The GitHub repository ML-Bootcamp/ML-Bootcamp contains a labelled image folder "data" with 3 categories: apple, bananas, kiwi. Examples follow, each with its label.

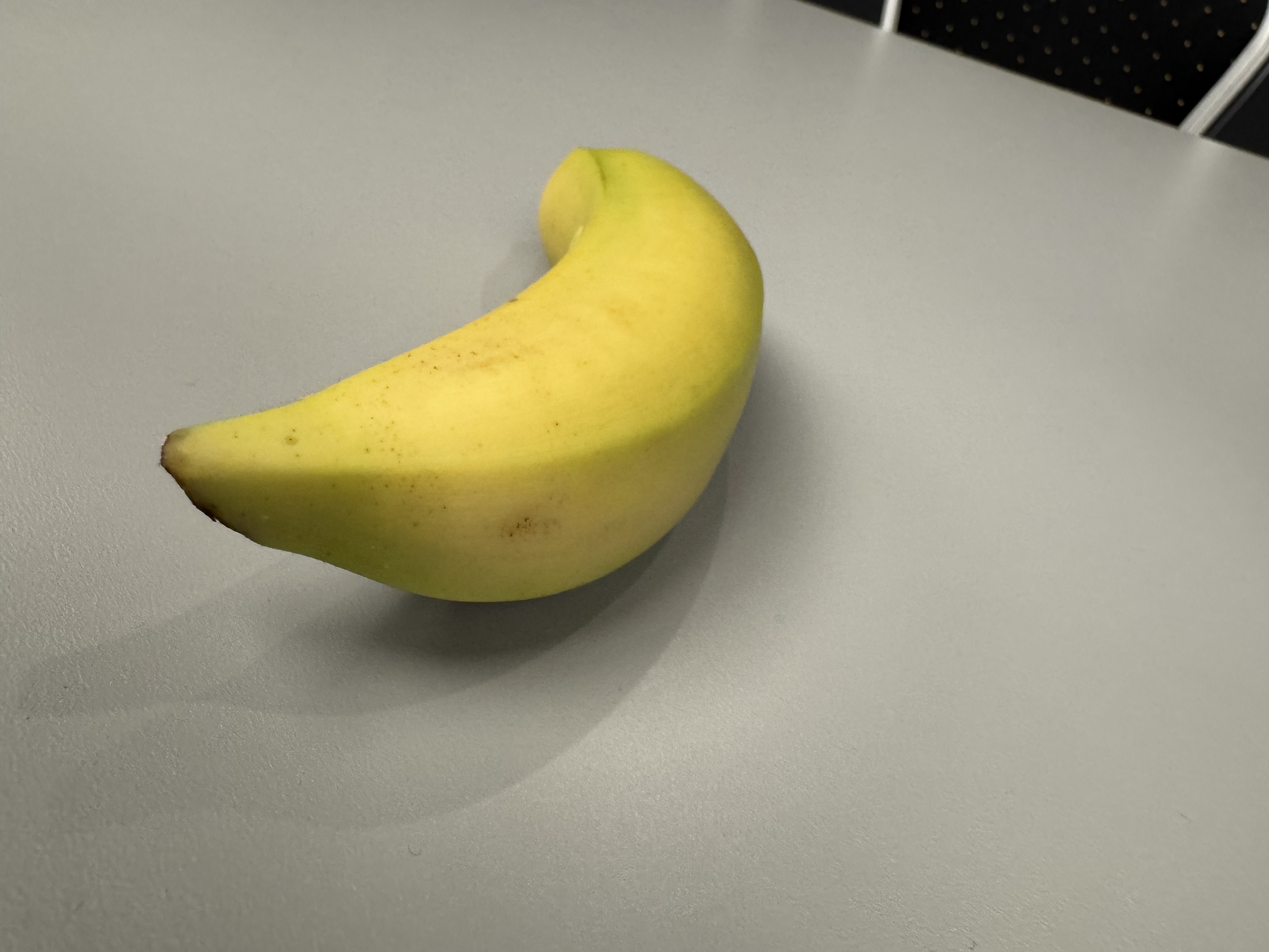
Label: bananas

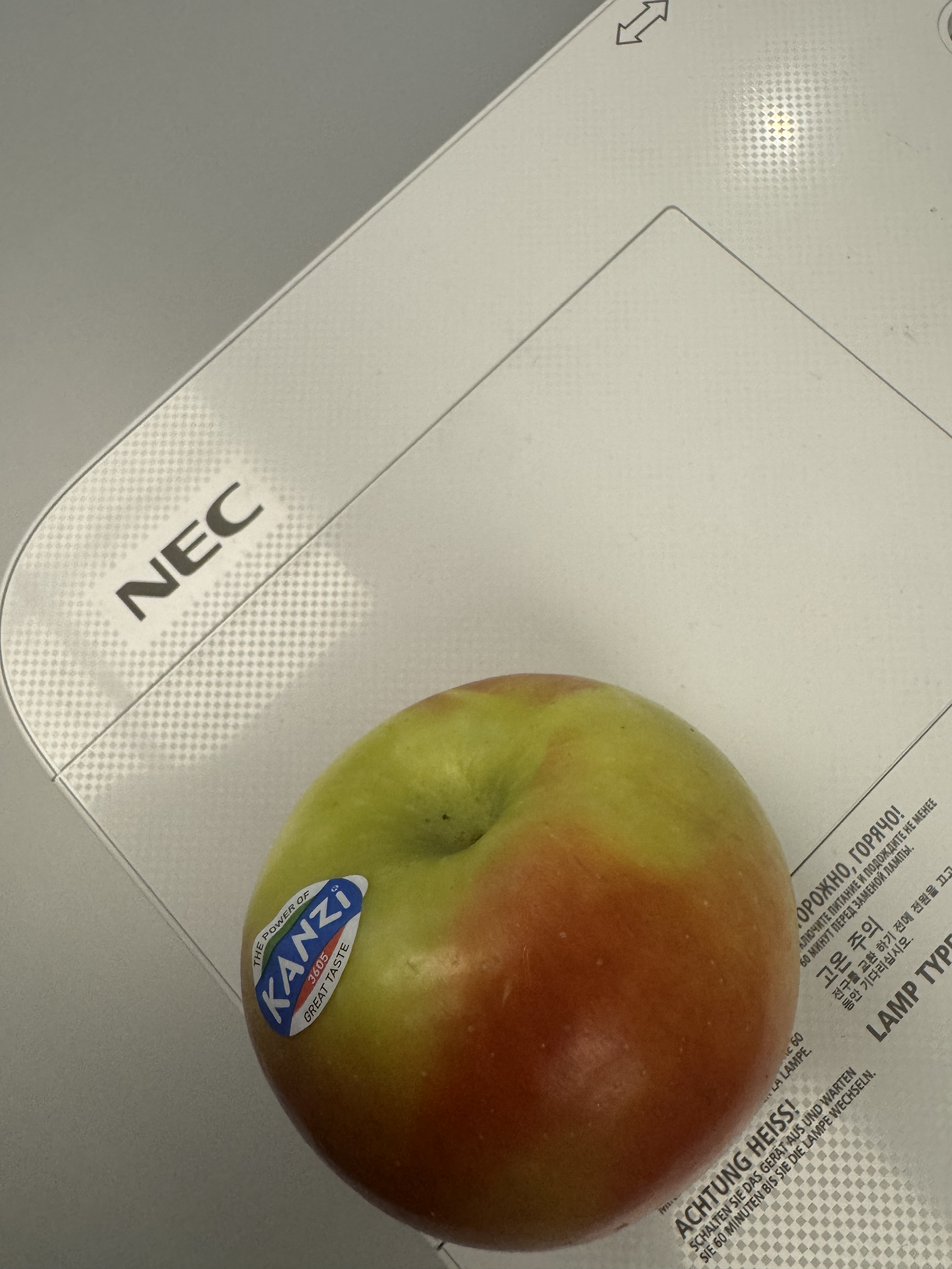
Label: apple

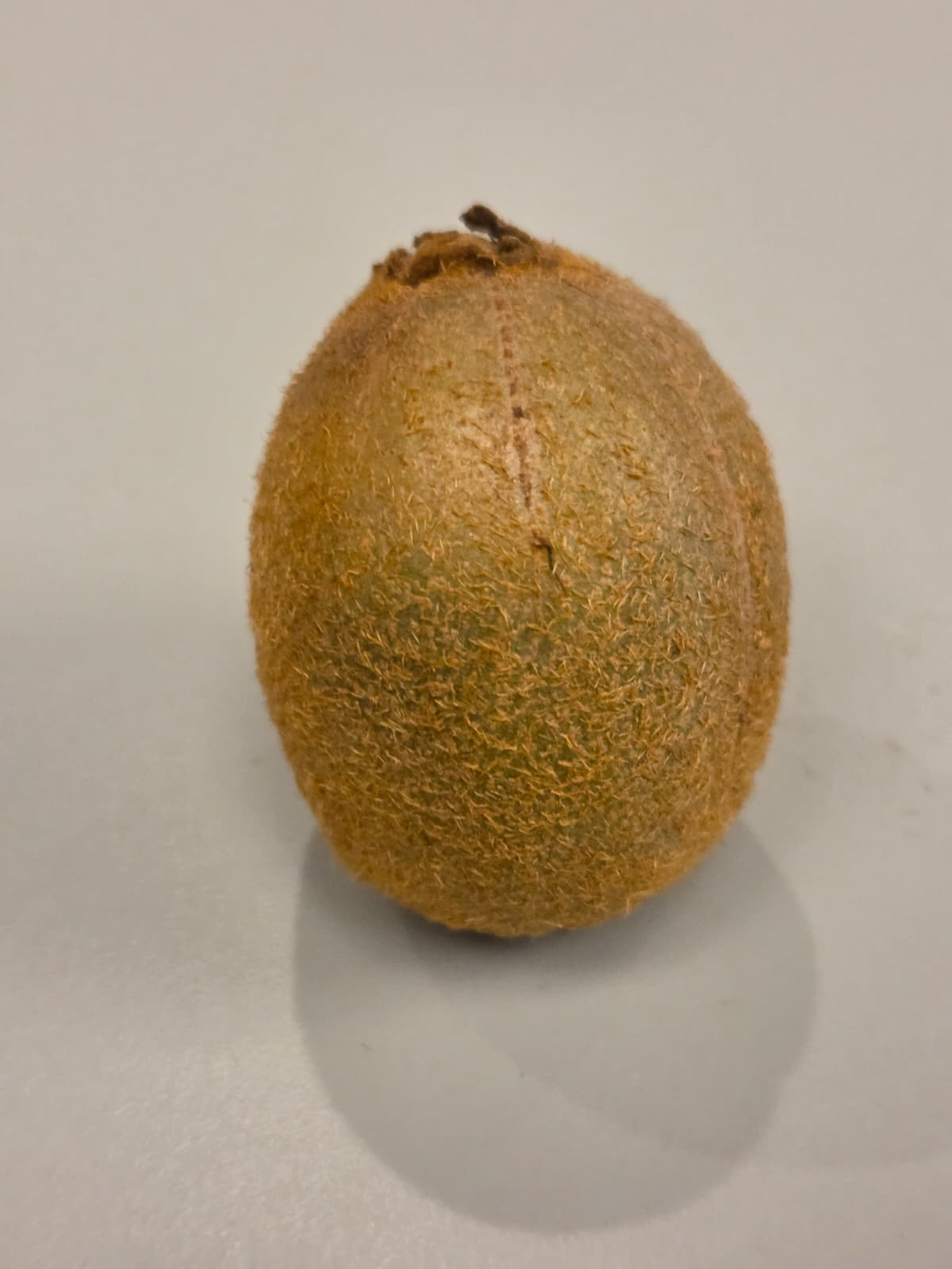
Label: kiwi

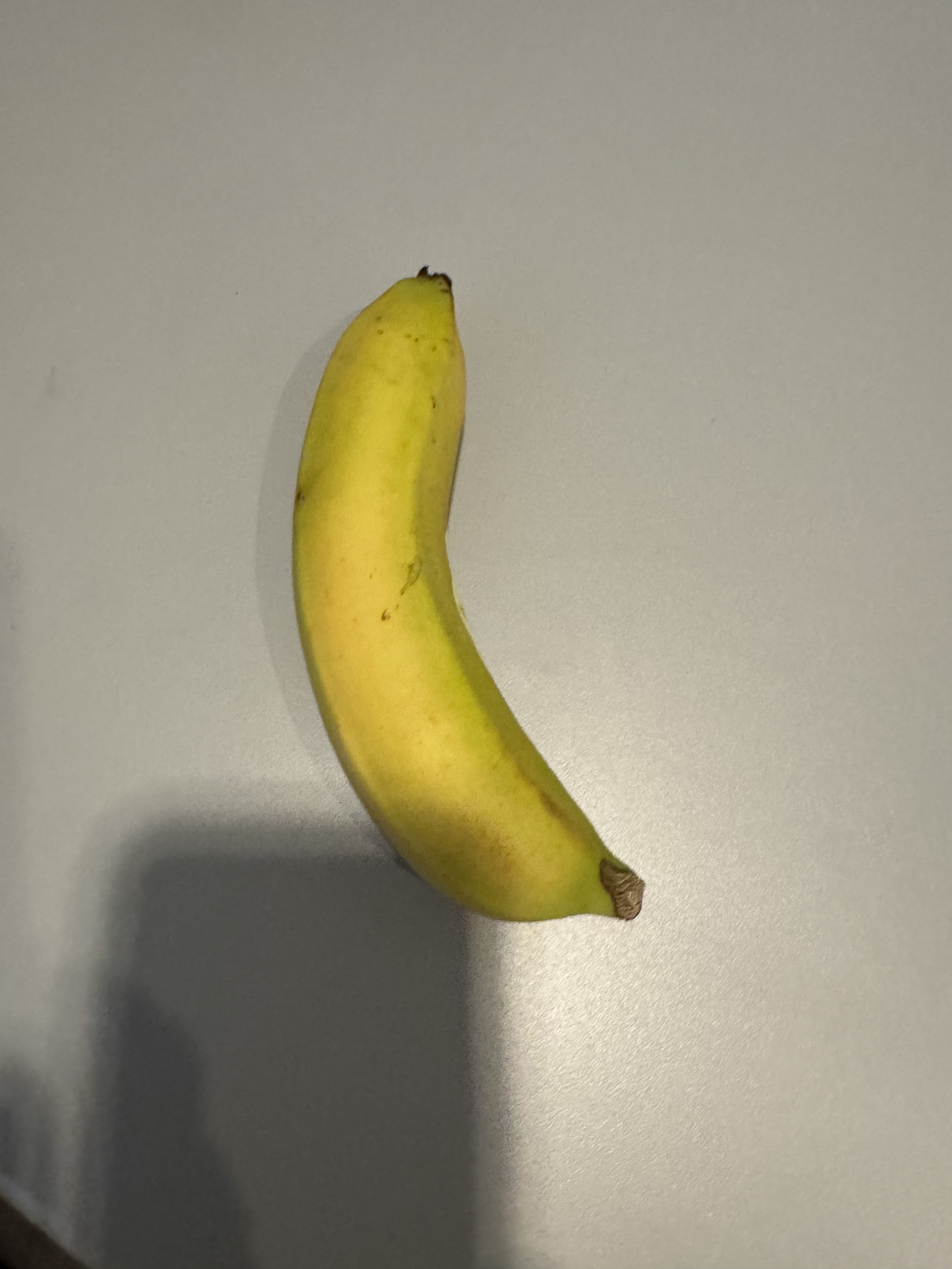
Label: bananas

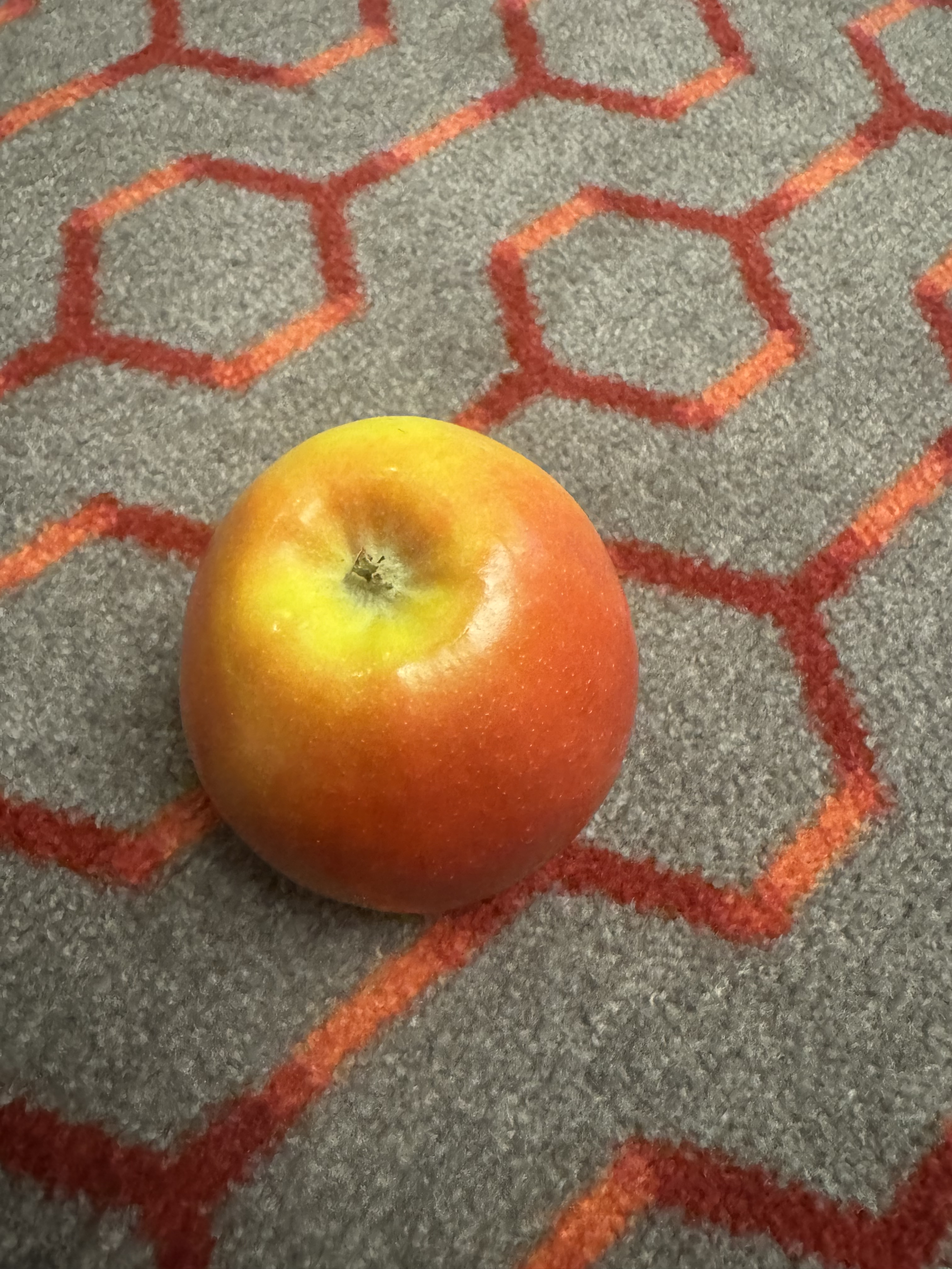
Label: apple

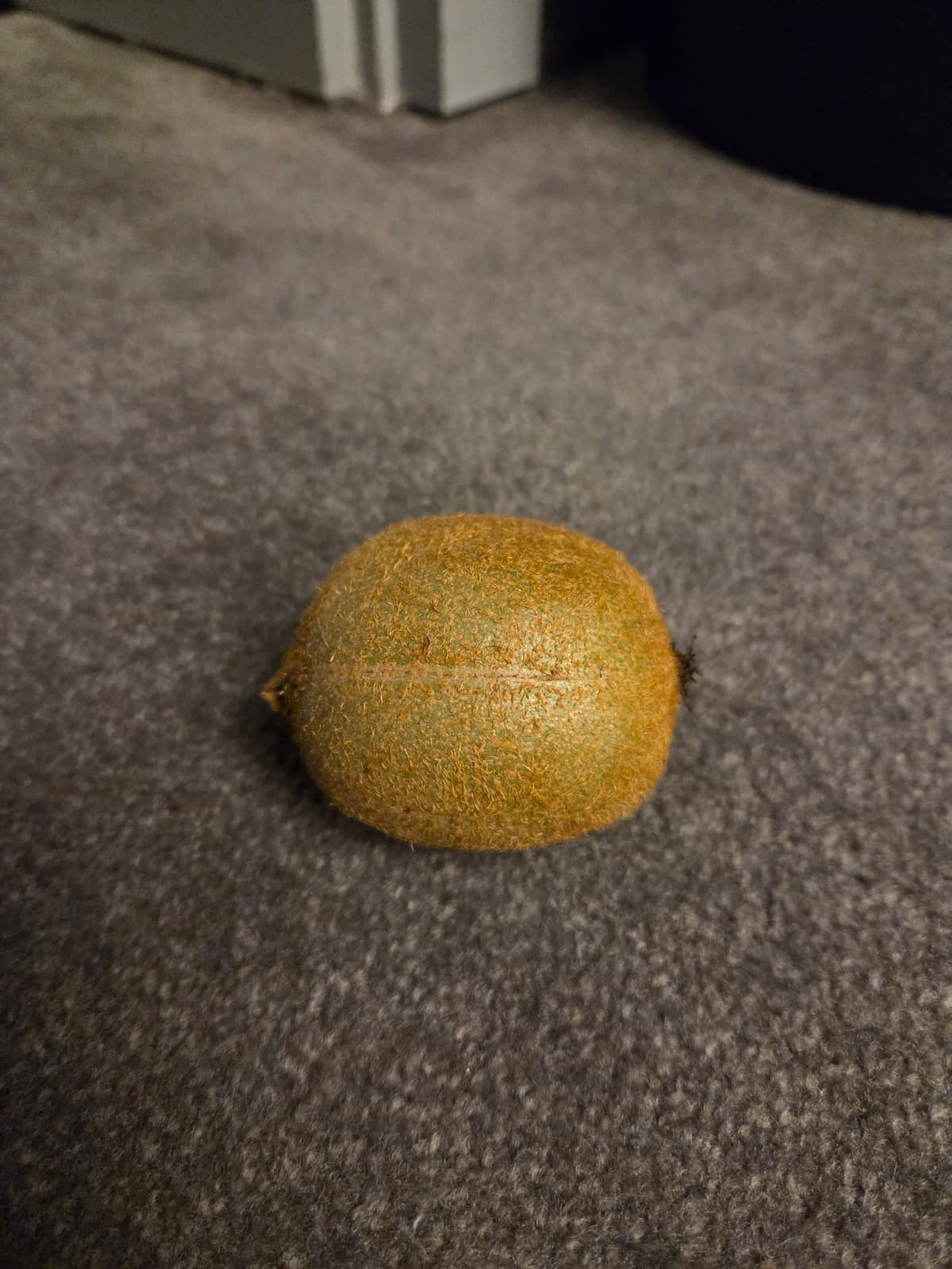
Label: kiwi
